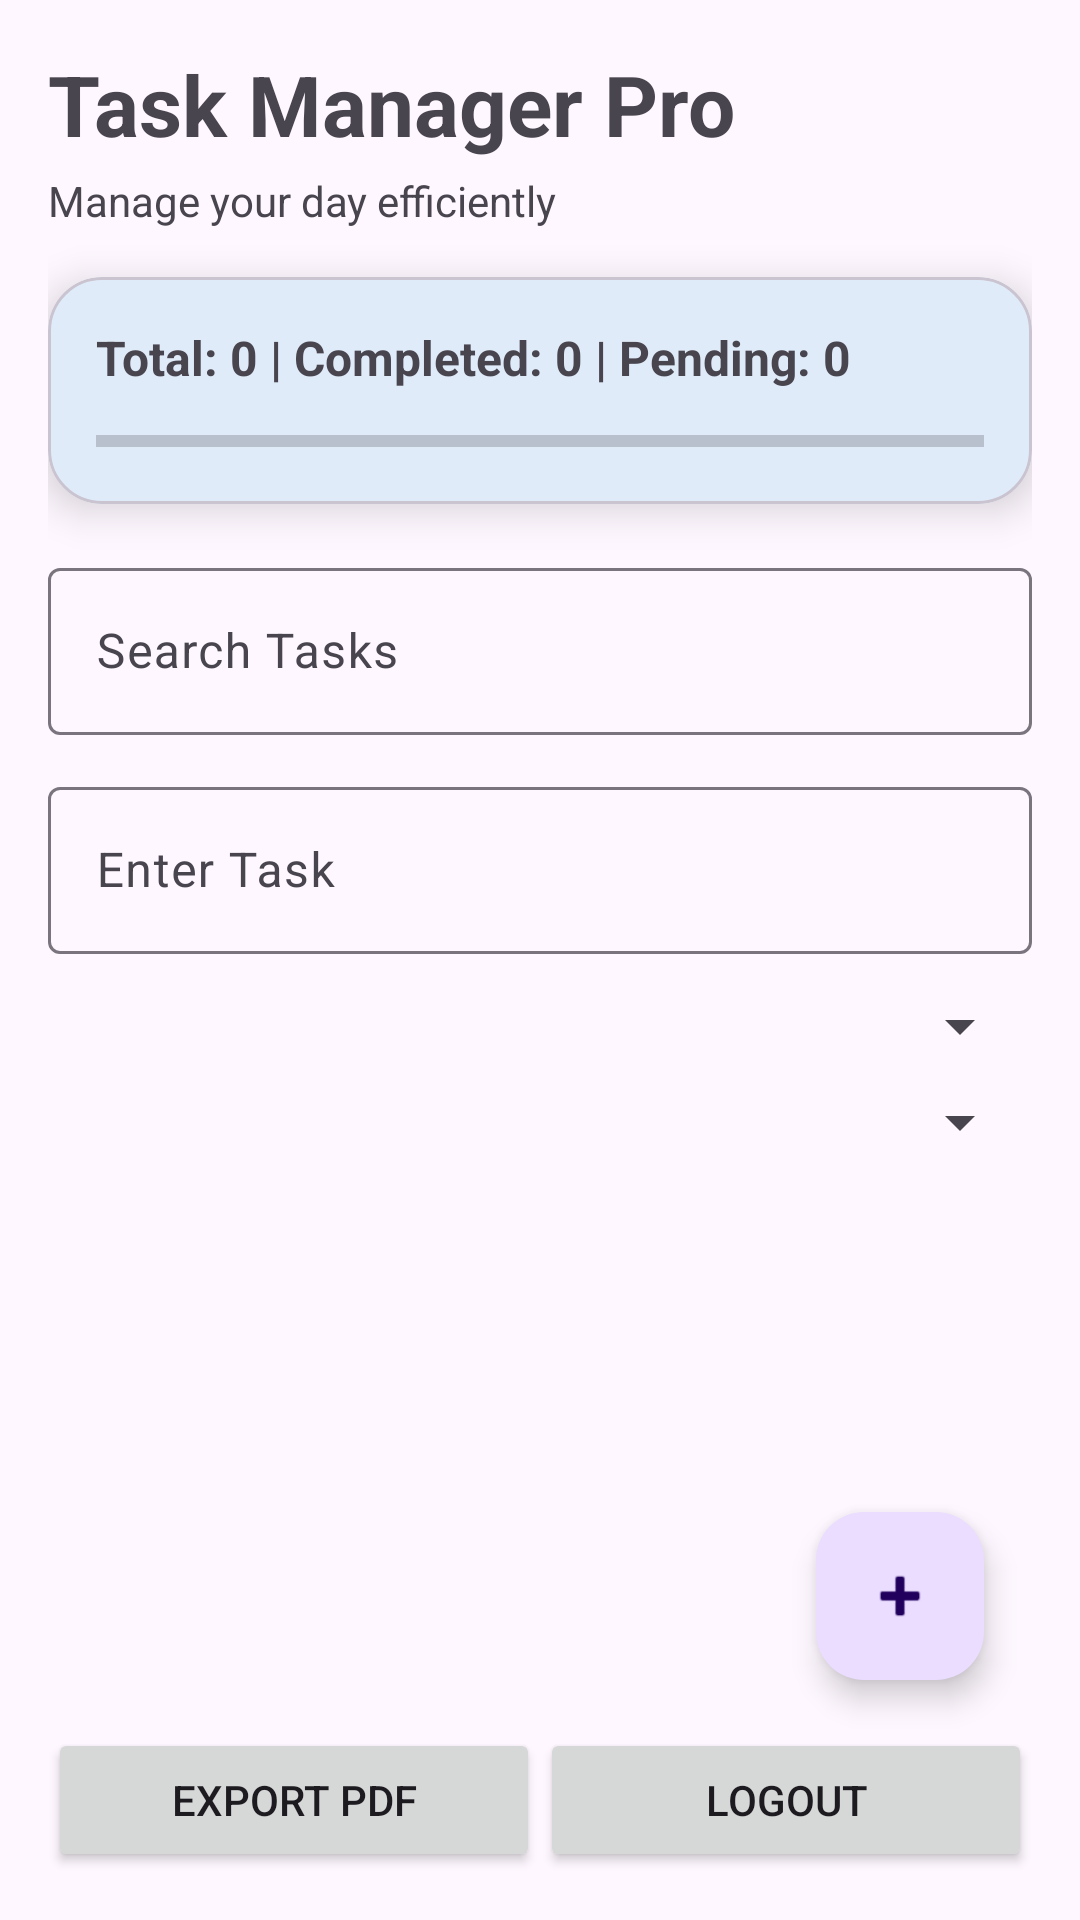

Write the Android layout XML for this screen, with the resource values it uses.
<!-- AndroidManifest.xml: application theme Theme.App2 -->
<!-- res/layout/activity_main.xml -->
<?xml version="1.0" encoding="utf-8"?>
<RelativeLayout xmlns:android="http://schemas.android.com/apk/res/android"
    xmlns:app="http://schemas.android.com/apk/res-auto"
    android:layout_width="match_parent"
    android:layout_height="match_parent"
    android:padding="16dp">

    
    <TextView
        android:id="@+id/titleText"
        android:layout_width="wrap_content"
        android:layout_height="wrap_content"
        android:text="Task Manager Pro"
        android:textSize="28sp"
        android:textStyle="bold" />

    <TextView
        android:id="@+id/subTitle"
        android:layout_width="wrap_content"
        android:layout_height="wrap_content"
        android:layout_below="@id/titleText"
        android:layout_marginTop="4dp"
        android:text="Manage your day efficiently"
        android:textSize="14sp" />

    
    <com.google.android.material.card.MaterialCardView
        android:id="@+id/statsCard"
        android:layout_width="match_parent"
        android:layout_height="wrap_content"
        android:layout_below="@id/subTitle"
        android:layout_marginTop="16dp"
        app:cardCornerRadius="18dp"
        app:cardElevation="8dp">

        <LinearLayout
            android:layout_width="match_parent"
            android:layout_height="wrap_content"
            android:orientation="vertical"
            android:padding="16dp">

            <TextView
                android:id="@+id/statsText"
                android:layout_width="wrap_content"
                android:layout_height="wrap_content"
                android:text="Total: 0 | Completed: 0 | Pending: 0"
                android:textStyle="bold"
                android:textSize="16sp"/>

            <ProgressBar
                android:id="@+id/progressBar"
                style="?android:attr/progressBarStyleHorizontal"
                android:layout_width="match_parent"
                android:layout_height="10dp"
                android:layout_marginTop="12dp"
                android:max="100"
                android:progress="0"/>

        </LinearLayout>

    </com.google.android.material.card.MaterialCardView>

    
    <com.google.android.material.textfield.TextInputLayout
        android:id="@+id/searchLayout"
        style="@style/Widget.Material3.TextInputLayout.OutlinedBox"
        android:layout_width="match_parent"
        android:layout_height="wrap_content"
        android:layout_below="@id/statsCard"
        android:layout_marginTop="16dp">

        <com.google.android.material.textfield.TextInputEditText
            android:id="@+id/searchBox"
            android:layout_width="match_parent"
            android:layout_height="wrap_content"
            android:hint="Search Tasks"/>

    </com.google.android.material.textfield.TextInputLayout>

    
    <com.google.android.material.textfield.TextInputLayout
        android:id="@+id/taskLayout"
        style="@style/Widget.Material3.TextInputLayout.OutlinedBox"
        android:layout_width="match_parent"
        android:layout_height="wrap_content"
        android:layout_below="@id/searchLayout"
        android:layout_marginTop="12dp">

        <com.google.android.material.textfield.TextInputEditText
            android:id="@+id/inputText"
            android:layout_width="match_parent"
            android:layout_height="wrap_content"
            android:hint="Enter Task"/>

    </com.google.android.material.textfield.TextInputLayout>

    
    <Spinner
        android:id="@+id/categorySpinner"
        android:layout_width="match_parent"
        android:layout_height="wrap_content"
        android:layout_below="@id/taskLayout"
        android:layout_marginTop="12dp"/>

    
    <Spinner
        android:id="@+id/prioritySpinner"
        android:layout_width="match_parent"
        android:layout_height="wrap_content"
        android:layout_below="@id/categorySpinner"
        android:layout_marginTop="8dp"/>

    
    <androidx.recyclerview.widget.RecyclerView
        android:id="@+id/recyclerView"
        android:layout_width="match_parent"
        android:layout_height="match_parent"
        android:layout_below="@id/prioritySpinner"
        android:layout_above="@id/bottomLayout"
        android:layout_marginTop="12dp"/>

    
    <LinearLayout
        android:id="@+id/bottomLayout"
        android:layout_width="match_parent"
        android:layout_height="wrap_content"
        android:layout_alignParentBottom="true"
        android:orientation="horizontal">

        <Button
            android:id="@+id/exportPdfBtn"
            android:layout_width="0dp"
            android:layout_height="wrap_content"
            android:layout_weight="1"
            android:text="Export PDF"/>

        <Button
            android:id="@+id/logoutBtn"
            android:layout_width="0dp"
            android:layout_height="wrap_content"
            android:layout_weight="1"
            android:text="Logout"/>

    </LinearLayout>

    
    <com.google.android.material.floatingactionbutton.FloatingActionButton
        android:id="@+id/fabAdd"
        android:layout_width="wrap_content"
        android:layout_height="wrap_content"
        android:layout_alignParentEnd="true"
        android:layout_above="@id/bottomLayout"
        android:layout_margin="16dp"
        android:contentDescription="Add"
        app:srcCompat="@android:drawable/ic_input_add"/>

</RelativeLayout>
<!-- resources referenced by this layout -->
<resources>
  <style name="Theme.App2" parent="Theme.Material3.DayNight.NoActionBar">
          <item name="colorPrimary">@android:color/holo_blue_dark</item>
      </style>
</resources>
